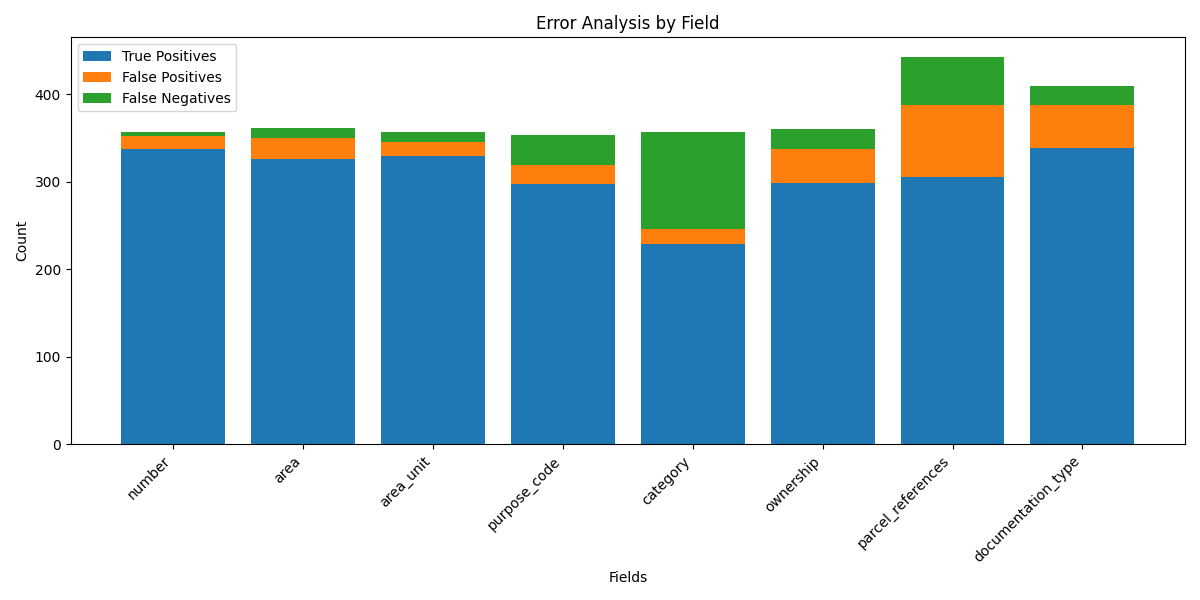

Values plotted in this chart, from the file beside it:
field, true_positives, false_positives, false_negatives
number, 337, 15, 5
area, 326, 24, 12
area_unit, 330, 15, 12
purpose_code, 298, 21, 35
category, 229, 17, 111
ownership, 299, 38, 23
parcel_references, 306, 82, 55
documentation_type, 339, 49, 22
